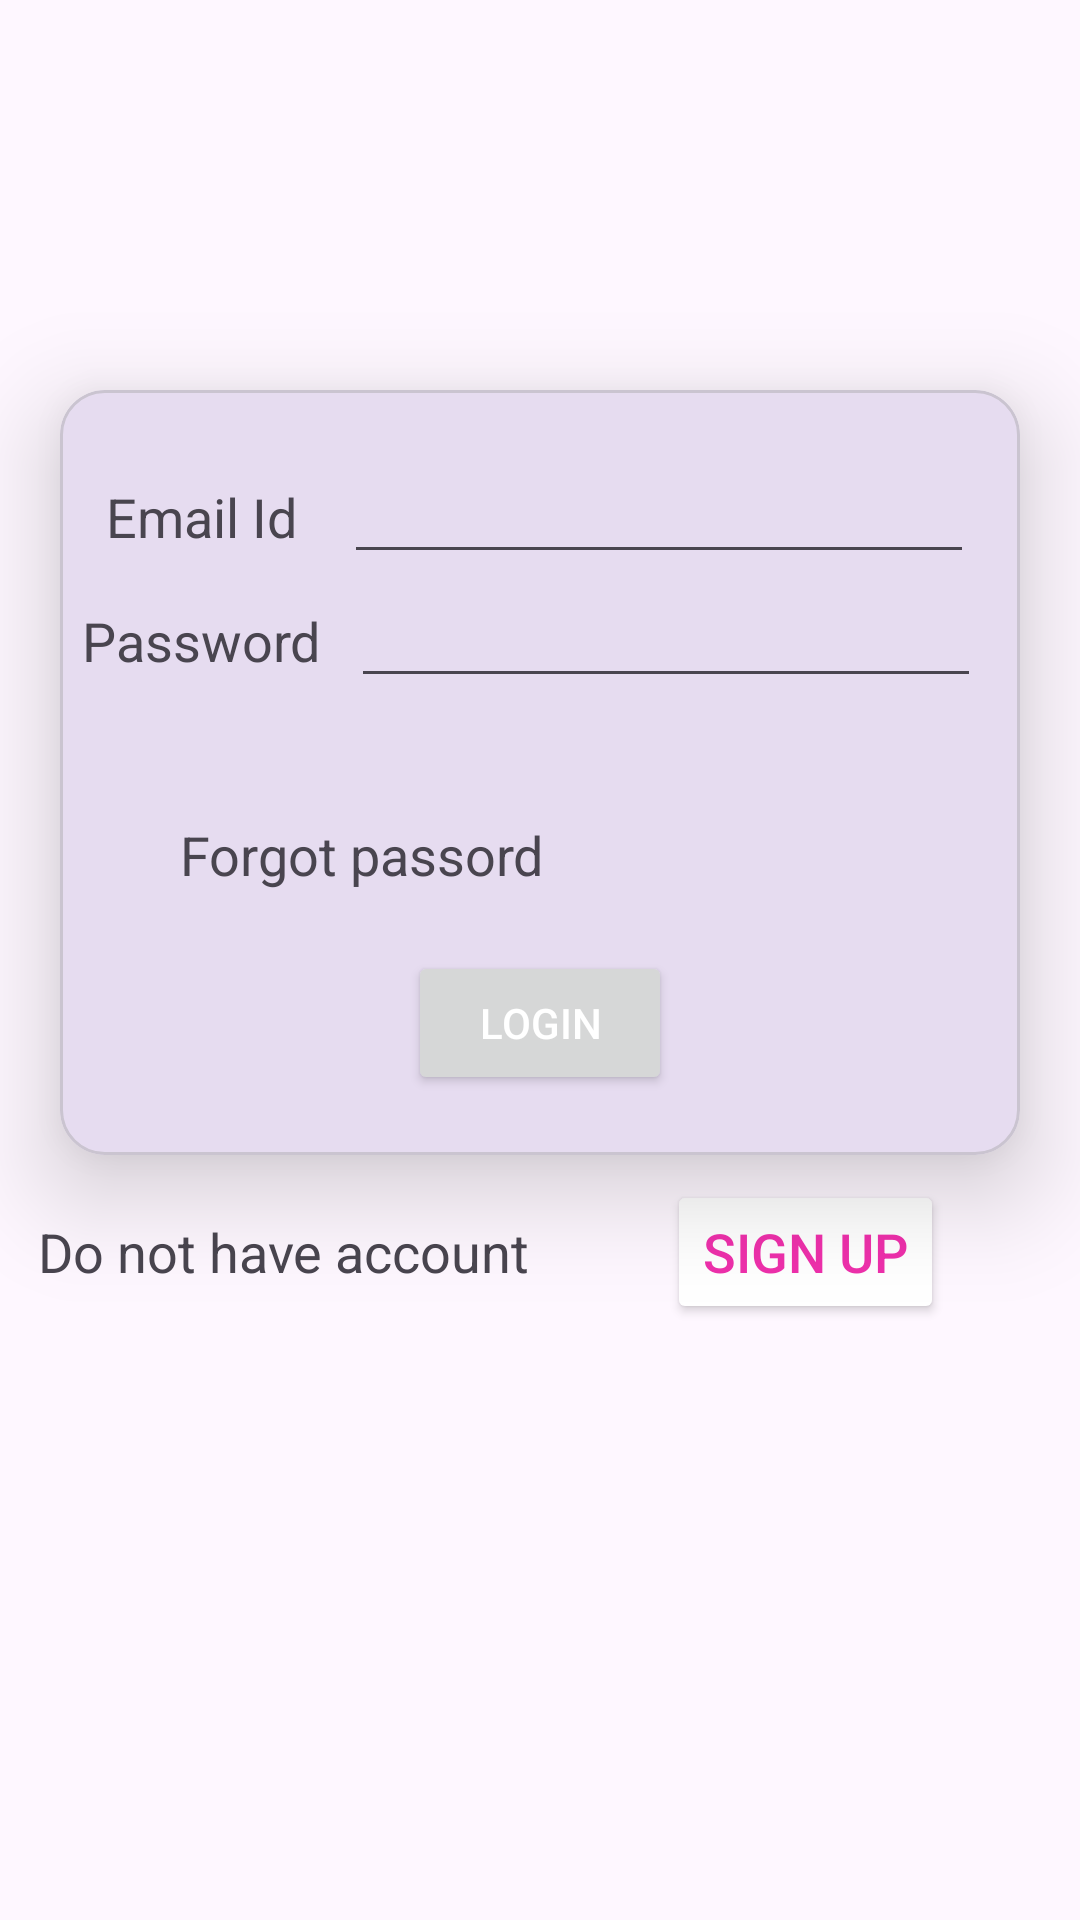

Reconstruct the res/layout file that produces this screen, plus the resources it refers to.
<!-- AndroidManifest.xml: application theme Theme.MyApplication_4 -->
<!-- res/layout/activity_login.xml -->
<?xml version="1.0" encoding="utf-8"?>
<androidx.constraintlayout.widget.ConstraintLayout
    xmlns:android="http://schemas.android.com/apk/res/android"
    xmlns:app="http://schemas.android.com/apk/res-auto"
    xmlns:tools="http://schemas.android.com/tools"
    android:layout_width="match_parent"
    android:layout_height="match_parent"
    tools:context=".LoginActivity">

    <androidx.core.widget.NestedScrollView
        android:layout_width="match_parent"
        android:layout_height="match_parent"
        tools:layout_editor_absoluteX="-88dp"
        tools:layout_editor_absoluteY="0dp">

        <androidx.constraintlayout.widget.ConstraintLayout
            android:layout_width="match_parent"
            android:layout_height="wrap_content">

            <ImageView
                android:id="@+id/image_logo"
                android:layout_width="match_parent"
                android:layout_height="130dp"
                android:src="@drawable/guni_pink_logo"
                app:layout_constraintEnd_toEndOf="parent"
                app:layout_constraintStart_toStartOf="parent"
                app:layout_constraintTop_toTopOf="parent" />

            <com.google.android.material.card.MaterialCardView
                android:id="@+id/cardview"
                android:layout_width="match_parent"
                android:layout_height="wrap_content"
                android:layout_marginStart="20dp"
                android:layout_marginEnd="20dp"
                app:cardCornerRadius="15dp"
                app:cardElevation="20dp"
                app:layout_constraintTop_toBottomOf="@+id/image_logo">

                <androidx.constraintlayout.widget.ConstraintLayout
                    android:layout_width="match_parent"
                    android:layout_height="wrap_content"
                    android:paddingVertical="20dp">

                    <EditText
                        android:id="@+id/edittexteamil"
                        android:layout_width="wrap_content"
                        android:layout_height="wrap_content"
                        android:ems="10"
                        android:inputType="textPassword"
                        android:textSize="18sp"
                        app:layout_constraintEnd_toEndOf="parent"
                        app:layout_constraintStart_toEndOf="@+id/textviewemail"
                        app:layout_constraintTop_toTopOf="parent" />

                    <TextView
                        android:id="@+id/textviewemail"
                        android:layout_width="wrap_content"
                        android:layout_height="wrap_content"
                        android:text="Email Id"
                        android:textSize="18sp"
                        app:layout_constraintBaseline_toBaselineOf="@+id/edittexteamil"
                        app:layout_constraintEnd_toStartOf="@+id/edittexteamil"
                        app:layout_constraintStart_toStartOf="parent" />

                    <EditText
                        android:id="@+id/edittextpass"
                        android:layout_width="wrap_content"
                        android:layout_height="wrap_content"
                        android:ems="10"
                        android:inputType="textPassword"
                        android:textSize="18sp"
                        app:layout_constraintEnd_toEndOf="parent"
                        app:layout_constraintHorizontal_bias="0.428"
                        app:layout_constraintStart_toEndOf="@+id/textviewpass"
                        app:layout_constraintTop_toBottomOf="@+id/edittexteamil" />

                    <TextView
                        android:id="@+id/textviewpass"
                        android:layout_width="wrap_content"
                        android:layout_height="wrap_content"
                        android:text="Password"
                        android:textSize="18sp"
                        app:layout_constraintBaseline_toBaselineOf="@+id/edittextpass"
                        app:layout_constraintEnd_toStartOf="@+id/edittexteamil"
                        app:layout_constraintStart_toStartOf="parent" />

                    <TextView
                        android:id="@+id/textview_forgotpwd"
                        android:layout_width="wrap_content"
                        android:layout_height="wrap_content"
                        android:layout_margin="20dp"
                        android:layout_marginTop="20dp"
                        android:padding="20dp"
                        android:text="Forgot passord"
                        android:textSize="18sp"
                        app:layout_constraintEnd_toEndOf="parent"
                        app:layout_constraintHorizontal_bias="0.0"
                        app:layout_constraintStart_toStartOf="parent"
                        app:layout_constraintTop_toBottomOf="@id/edittextpass" />

                    <Button
                        android:id="@+id/btn_login"
                        android:layout_width="wrap_content"
                        android:layout_height="wrap_content"
                        android:paddingHorizontal="20dp"
                        android:text="Login"
                        android:textColor="#ffffff"
                        app:layout_constraintEnd_toEndOf="parent"
                        app:layout_constraintStart_toStartOf="parent"
                        app:layout_constraintTop_toBottomOf="@id/textview_forgotpwd" />
                </androidx.constraintlayout.widget.ConstraintLayout>
            </com.google.android.material.card.MaterialCardView>

            <TextView
                android:id="@+id/sign_up_mes"
                android:layout_width="wrap_content"
                android:layout_height="wrap_content"
                android:paddingVertical="20dp"
                android:text="Do not have account"
                android:textSize="18sp"
                app:layout_constraintEnd_toEndOf="parent"
                app:layout_constraintHorizontal_bias="0.065"
                app:layout_constraintStart_toStartOf="parent"
                app:layout_constraintTop_toBottomOf="@id/cardview" />

            <Button
                android:id="@+id/sign_up_btn"
                android:layout_width="wrap_content"
                android:layout_height="wrap_content"
                android:backgroundTint="@color/white"
                android:text="SIGN UP"
                android:textColor="#ee30ab"
                android:textSize="18sp"
                app:layout_constraintBaseline_toBaselineOf="@id/sign_up_mes"
                app:layout_constraintEnd_toEndOf="parent"
                app:layout_constraintStart_toEndOf="@id/sign_up_mes" />
        </androidx.constraintlayout.widget.ConstraintLayout>
    </androidx.core.widget.NestedScrollView>
</androidx.constraintlayout.widget.ConstraintLayout>
<!-- resources referenced by this layout -->
<resources>
  <style name="Theme.MyApplication_4" parent="Base.Theme.MyApplication_4" />
  <style name="Base.Theme.MyApplication_4" parent="Theme.Material3.DayNight.NoActionBar">
          
          
      </style>
  <!-- not gathered from this repository: default colours our renderer supplied (Android Studio template values) -->
  <color name="white">#FFFFFFFF</color>
</resources>
